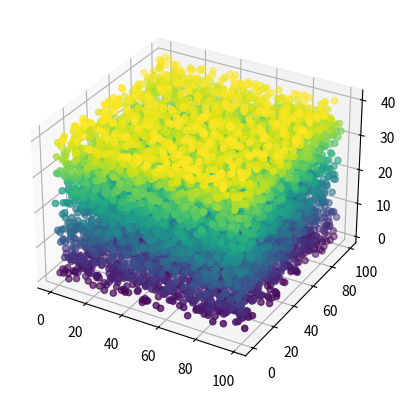

Write the Python code that produced this figure.
import matplotlib.pyplot as plt
import random
from mpl_toolkits.mplot3d import Axes3D
import matplotlib.animation as animation
import matplotlib.cm

# Create a 100x100 grid with random values
grid = {}
for i in range(100):
    for j in range(100):
        grid[(i, j)] = random.randint(1, 40)

# Unpack the keys and values of the grid dictionary
xs, ys = zip(*grid.keys())
values = grid.values()

# Create a 3D scatter plot of the grid
fig = plt.figure()
ax = fig.add_subplot(111, projection='3d')
cmap = matplotlib.cm.get_cmap('viridis')
scatter = ax.scatter(xs, ys, list(values), c=list(values), cmap=cmap)
#scatter = ax.scatter(xs, ys, values)

def update(num):
    # Iterate over each cell in the grid
    for x, y in grid.keys():
        # Get the value of the current cell
        current_value = grid[(x, y)]

        # Iterate over the surrounding cells
        for i in range(-1, 2):
            for j in range(-1, 2):
                # Skip the current cell
                if i == 0 and j == 0:
                    continue

                # Get the coordinates of the surrounding cell
                surrounding_x = x + i
                surrounding_y = y + j

                # Check if the surrounding cell is within the grid
                if (surrounding_x, surrounding_y) in grid:
                    # Get the value of the surrounding cell
                    surrounding_value = grid[(surrounding_x, surrounding_y)]

                    # Modify the value of the current cell based on the value of the surrounding cell <--- setting >= the height in each point converge
                    if surrounding_value >= current_value:
                        grid[(x, y)] += 1
                    elif surrounding_value <= current_value:
                        grid[(x, y)] -= 1


    # Update the data of the scatter plot
    scatter.set_offsets(list(zip(xs, ys)))
    scatter.set_3d_properties(list(grid.values()), zdir='z')
    ax.auto_scale_xyz(xs, ys, list(values))
    # Stop the animation after 100 frames
    if num == 20000:
        ani.event_source.stop()


    # Stop the animation after 100 frames
    if num == 20000:
        ani.event_source.stop()


# Create an animation using the update function
ani = animation.FuncAnimation(fig, update, interval=200)
#ani.save('animation.gif', writer='imagemagick')
# Show the animation
plt.show()
